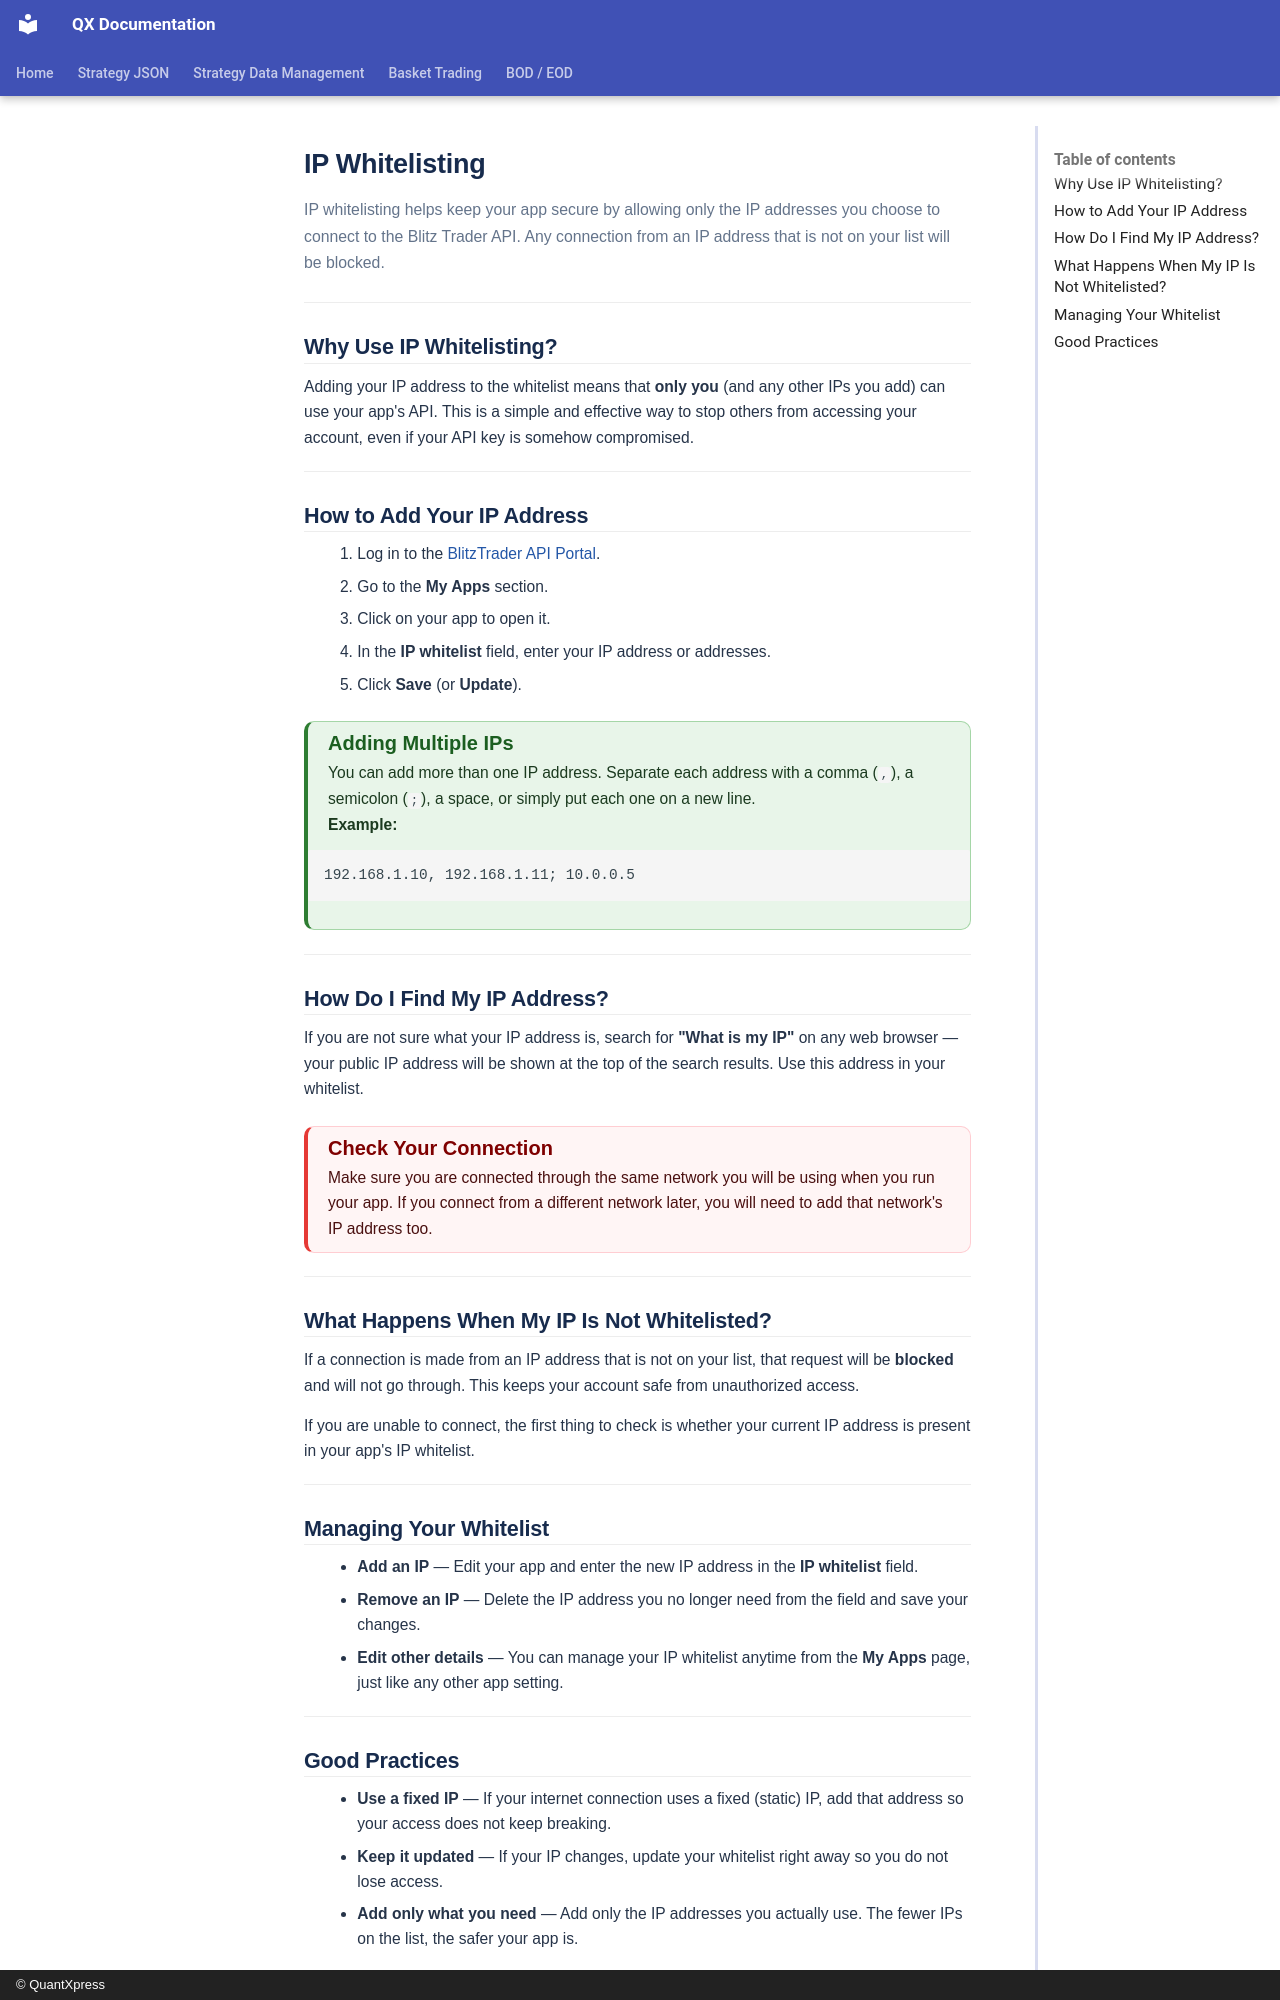

repository: Rohan-quantxpress/QX-Documentation · page: blitz-api/userSetup/ipWhitelist/index.html · generator: mkdocs · copyright: © QuantXpress

# **IP Whitelisting**

IP whitelisting helps keep your app secure by allowing only the IP addresses you choose to connect to the Blitz Trader API. Any connection from an IP address that is not on your list will be blocked.

---

## Why Use IP Whitelisting?

Adding your IP address to the whitelist means that **only you** (and any other IPs you add) can use your app's API. This is a simple and effective way to stop others from accessing your account, even if your API key is somehow compromised.

---

## How to Add Your IP Address

1. Log in to the [BlitzTrader API Portal](https://{baseurl}/app/login).
2. Go to the **My Apps** section.
3. Click on your app to open it.
4. In the **IP whitelist** field, enter your IP address or addresses.
5. Click **Save** (or **Update**).

!!! tip "**Adding Multiple IPs**"
    You can add more than one IP address. Separate each address with a comma (`,`), a semicolon (`;`), a space, or simply put each one on a new line.

    **Example:**
    ```
    192.168.1.10, 192.168.1.11; 10.0.0.5
    ```

---

## How Do I Find My IP Address?

If you are not sure what your IP address is, search for **"What is my IP"** on any web browser — your public IP address will be shown at the top of the search results. Use this address in your whitelist.

!!! warning "**Check Your Connection**"
    Make sure you are connected through the same network you will be using when you run your app. If you connect from a different network later, you will need to add that network's IP address too.

---

## What Happens When My IP Is Not Whitelisted?

If a connection is made from an IP address that is not on your list, that request will be **blocked** and will not go through. This keeps your account safe from unauthorized access.

If you are unable to connect, the first thing to check is whether your current IP address is present in your app's IP whitelist.

---

## Managing Your Whitelist

- **Add an IP** — Edit your app and enter the new IP address in the **IP whitelist** field.
- **Remove an IP** — Delete the IP address you no longer need from the field and save your changes.
- **Edit other details** — You can manage your IP whitelist anytime from the **My Apps** page, just like any other app setting.

---
